The GitHub repository xsrajasso/arboles contains a labelled image folder "dataset" with 5 categories: green, ground, leafless, red, yellow. Examples follow, each with its label.

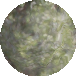
Label: green

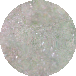
Label: ground

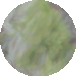
Label: green

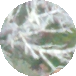
Label: leafless

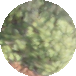
Label: green

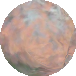
Label: red
